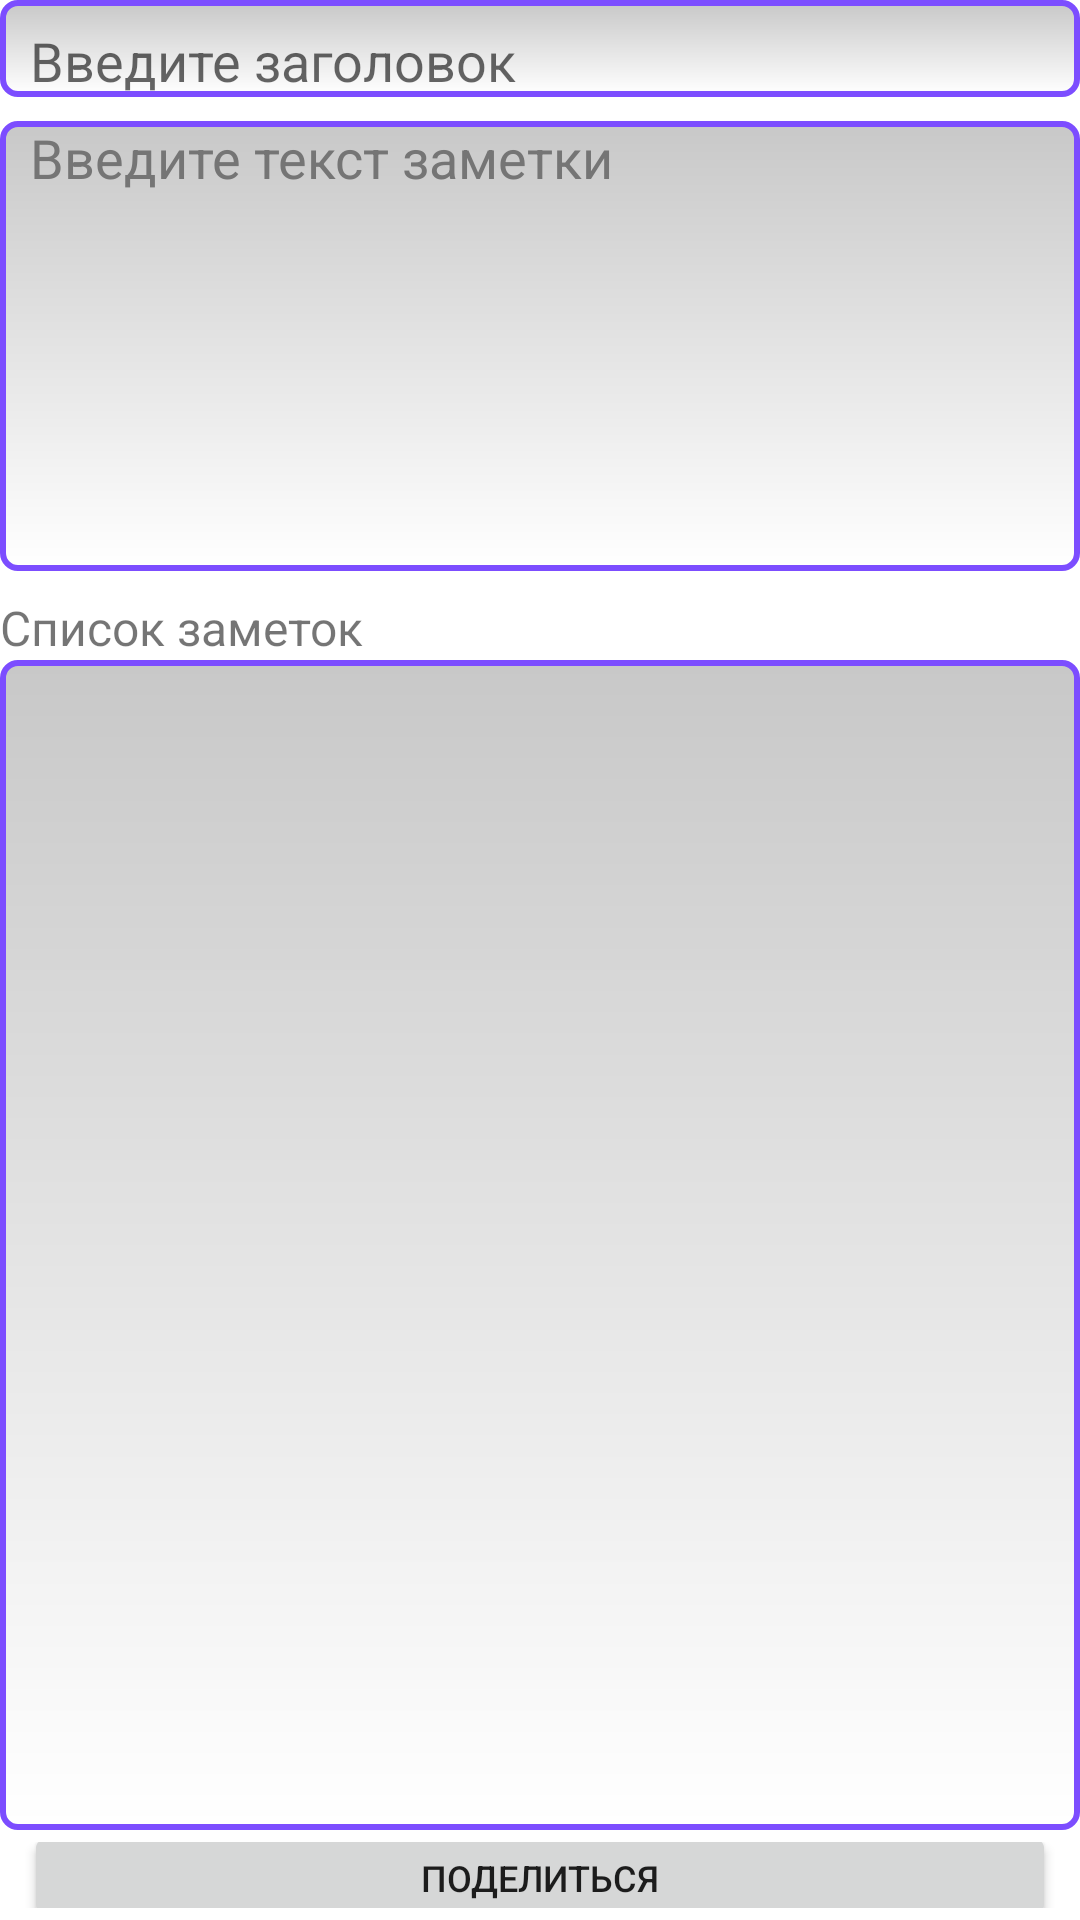

The Android layout XML behind this screen, and the referenced resources:
<!-- AndroidManifest.xml: application theme Theme.Notes -->
<!-- res/layout/notes_list_fragment.xml -->
<?xml version="1.0" encoding="utf-8"?>
<FrameLayout xmlns:android="http://schemas.android.com/apk/res/android"
    xmlns:tools="http://schemas.android.com/tools"
    android:layout_width="match_parent"
    android:layout_height="match_parent"
    xmlns:app="http://schemas.android.com/apk/res-auto"
    tools:context=".NotesListFragment">

    <LinearLayout
        android:layout_width="match_parent"
        android:layout_height="wrap_content"
        android:orientation="vertical">

        <EditText
            android:id="@+id/headerView"
            android:layout_width="match_parent"
            android:layout_height="match_parent"
            android:background="@drawable/edit_text_style"
            android:hint="@string/EditHeaderText"
            android:paddingStart="@dimen/padding_10dp"
            android:paddingTop="@dimen/padding_8dp"
            android:paddingEnd="@dimen/padding_10dp"
            android:inputType = ""/>

        <EditText
            android:id="@+id/contentView"
            android:layout_width="match_parent"
            android:layout_height="@dimen/height_150dp"
            android:paddingStart="@dimen/padding_10dp"
            android:paddingEnd="@dimen/padding_10dp"
            android:layout_marginTop = "@dimen/margin_8dp"
            android:background="@drawable/edit_text_style"
            android:gravity="top"
            android:hint="@string/EditContentText"
            android:textColorHint="@color/color_hint"
            android:inputType="" />

        <TextView
            android:layout_width="wrap_content"
            android:layout_height="wrap_content"
            android:layout_marginTop = "@dimen/margin_8dp"
            android:textSize="@dimen/text_size_16sp"
            android:text = "@string/labelListNotes"/>

        <androidx.recyclerview.widget.RecyclerView
            android:id="@+id/recyclerView"
            android:layout_width="match_parent"
            android:layout_height="390dp"
            android:paddingTop="@dimen/padding_8dp"
            android:background="@drawable/edit_text_style"
            app:layoutManager="androidx.recyclerview.widget.LinearLayoutManager"/>

        <LinearLayout
            android:layout_width="match_parent"
            android:layout_height="wrap_content"
            android:paddingStart="@dimen/padding_8dp"
            android:paddingEnd="@dimen/padding_8dp"
            android:paddingLeft="@dimen/padding16"
            android:paddingRight="@dimen/padding16"
            android:orientation="vertical"
            android:gravity="center"
            style="?android:attr/buttonBarButtonStyle">

            <Button
                android:id="@+id/aboutButton"
                android:layout_width="match_parent"
                android:layout_height="wrap_content"
                android:layout_weight="1"
                android:text="@string/ButtonAboutText"
                android:textSize="@dimen/textSize12"/>

            <Space
                android:layout_width="0dp"
                android:layout_height="1dp"
                android:layout_weight="1" >
            </Space>

            <Button
                android:id="@+id/shareButton"
                android:layout_width="match_parent"
                android:layout_height="@dimen/height50"
                android:gravity="center"
                android:layout_weight="1"
                android:text="@string/ButtonShareText"
                android:textSize="@dimen/textSize12"/>

            <Space
                android:layout_width="0dp"
                android:layout_height="1dp"
                android:layout_weight="1" >
            </Space>

            <Button
                android:id="@+id/saveButton"
                android:layout_width="match_parent"
                android:layout_height="wrap_content"
                android:layout_gravity="center_horizontal"
                android:layout_weight="1"
                android:text="@string/ButtonSaveText"
                android:textSize="@dimen/textSize12"
                tools:ignore="SmallSp" />

        </LinearLayout>

    </LinearLayout>

</FrameLayout>
<!-- resources referenced by this layout -->
<resources>
  <color name="color_hint">#757575</color>
  <dimen name="height50">50dp</dimen>
  <dimen name="height_150dp">150dp</dimen>
  <dimen name="margin_8dp">8dp</dimen>
  <dimen name="padding16">16dp</dimen>
  <dimen name="padding_10dp">10dp</dimen>
  <dimen name="padding_8dp">8dp</dimen>
  <dimen name="textSize12">12sp</dimen>
  <dimen name="text_size_16sp">16sp</dimen>
  <!-- drawable edit_text_style (drawable) -->
  <shape xmlns:android="http://schemas.android.com/apk/res/android"
      android:thickness="0dp"
      android:shape="rectangle">
      <stroke android:width="2dp"
          android:color="#7C4DFF"/>
      <corners android:radius="5dp" />
      <gradient
          android:startColor="#C8C8C8"
          android:endColor="#FFFFFF"
          android:type="linear"
          android:angle="270"/>
  </shape>
  <string name="ButtonAboutText">О приложении</string>
  <string name="ButtonSaveText">Сохранить</string>
  <string name="ButtonShareText">Поделиться</string>
  <string name="EditContentText">Введите текст заметки</string>
  <string name="EditHeaderText">Введите заголовок</string>
  <string name="labelListNotes">Список заметок</string>
  <style name="Theme.Notes" parent="Theme.MaterialComponents.DayNight.NoActionBar">
          
          <item name="colorPrimary">@color/main_bg</item>
          <item name="colorPrimaryVariant">@color/purple_700</item>
          <item name="colorOnPrimary">@color/white</item>
          
          <item name="colorSecondary">@color/teal_200</item>
          <item name="colorSecondaryVariant">@color/teal_700</item>
          <item name="colorOnSecondary">@color/black</item>
          
          <item name="android:statusBarColor" tools:targetApi="l">?attr/colorPrimaryVariant</item>
          
      </style>
  <color name="main_bg">#40C4FF</color>
  <color name="purple_700">#FF3700B3</color>
  <color name="white">#FFFFFFFF</color>
  <color name="teal_200">#FF03DAC5</color>
  <color name="teal_700">#FF018786</color>
  <color name="black">#FF000000</color>
</resources>
